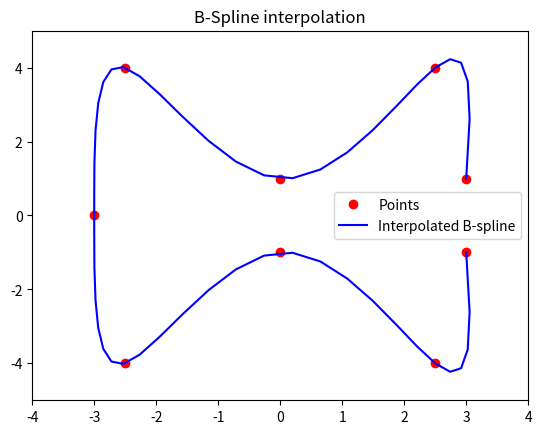

This chart was generated by the following Python code:
import numpy as np
from scipy import interpolate

import matplotlib.pyplot as plt

#x = np.arange(0, 2*np.pi+np.pi/4, 2*np.pi/8)
#y = np.sin(x)

ctr =np.array( [(3 , 1), (2.5, 4), (0, 1), (-2.5, 4),
                (-3, 0), (-2.5, -4), (0, -1), (2.5, -4), (3, -1)])

x=ctr[:,0]
y=ctr[:,1]

#x=np.append(x,x[0])
#y=np.append(y,y[0])

tck,u = interpolate.splprep([x,y],k=3,s=0)
u=np.linspace(0,1,num=50,endpoint=True)
out = interpolate.splev(u,tck)

plt.figure()
plt.plot(x, y, 'ro', out[0], out[1], 'b')
plt.legend(['Points', 'Interpolated B-spline', 'True'],loc='best')
plt.axis([min(x)-1, max(x)+1, min(y)-1, max(y)+1])
plt.title('B-Spline interpolation')
plt.show()